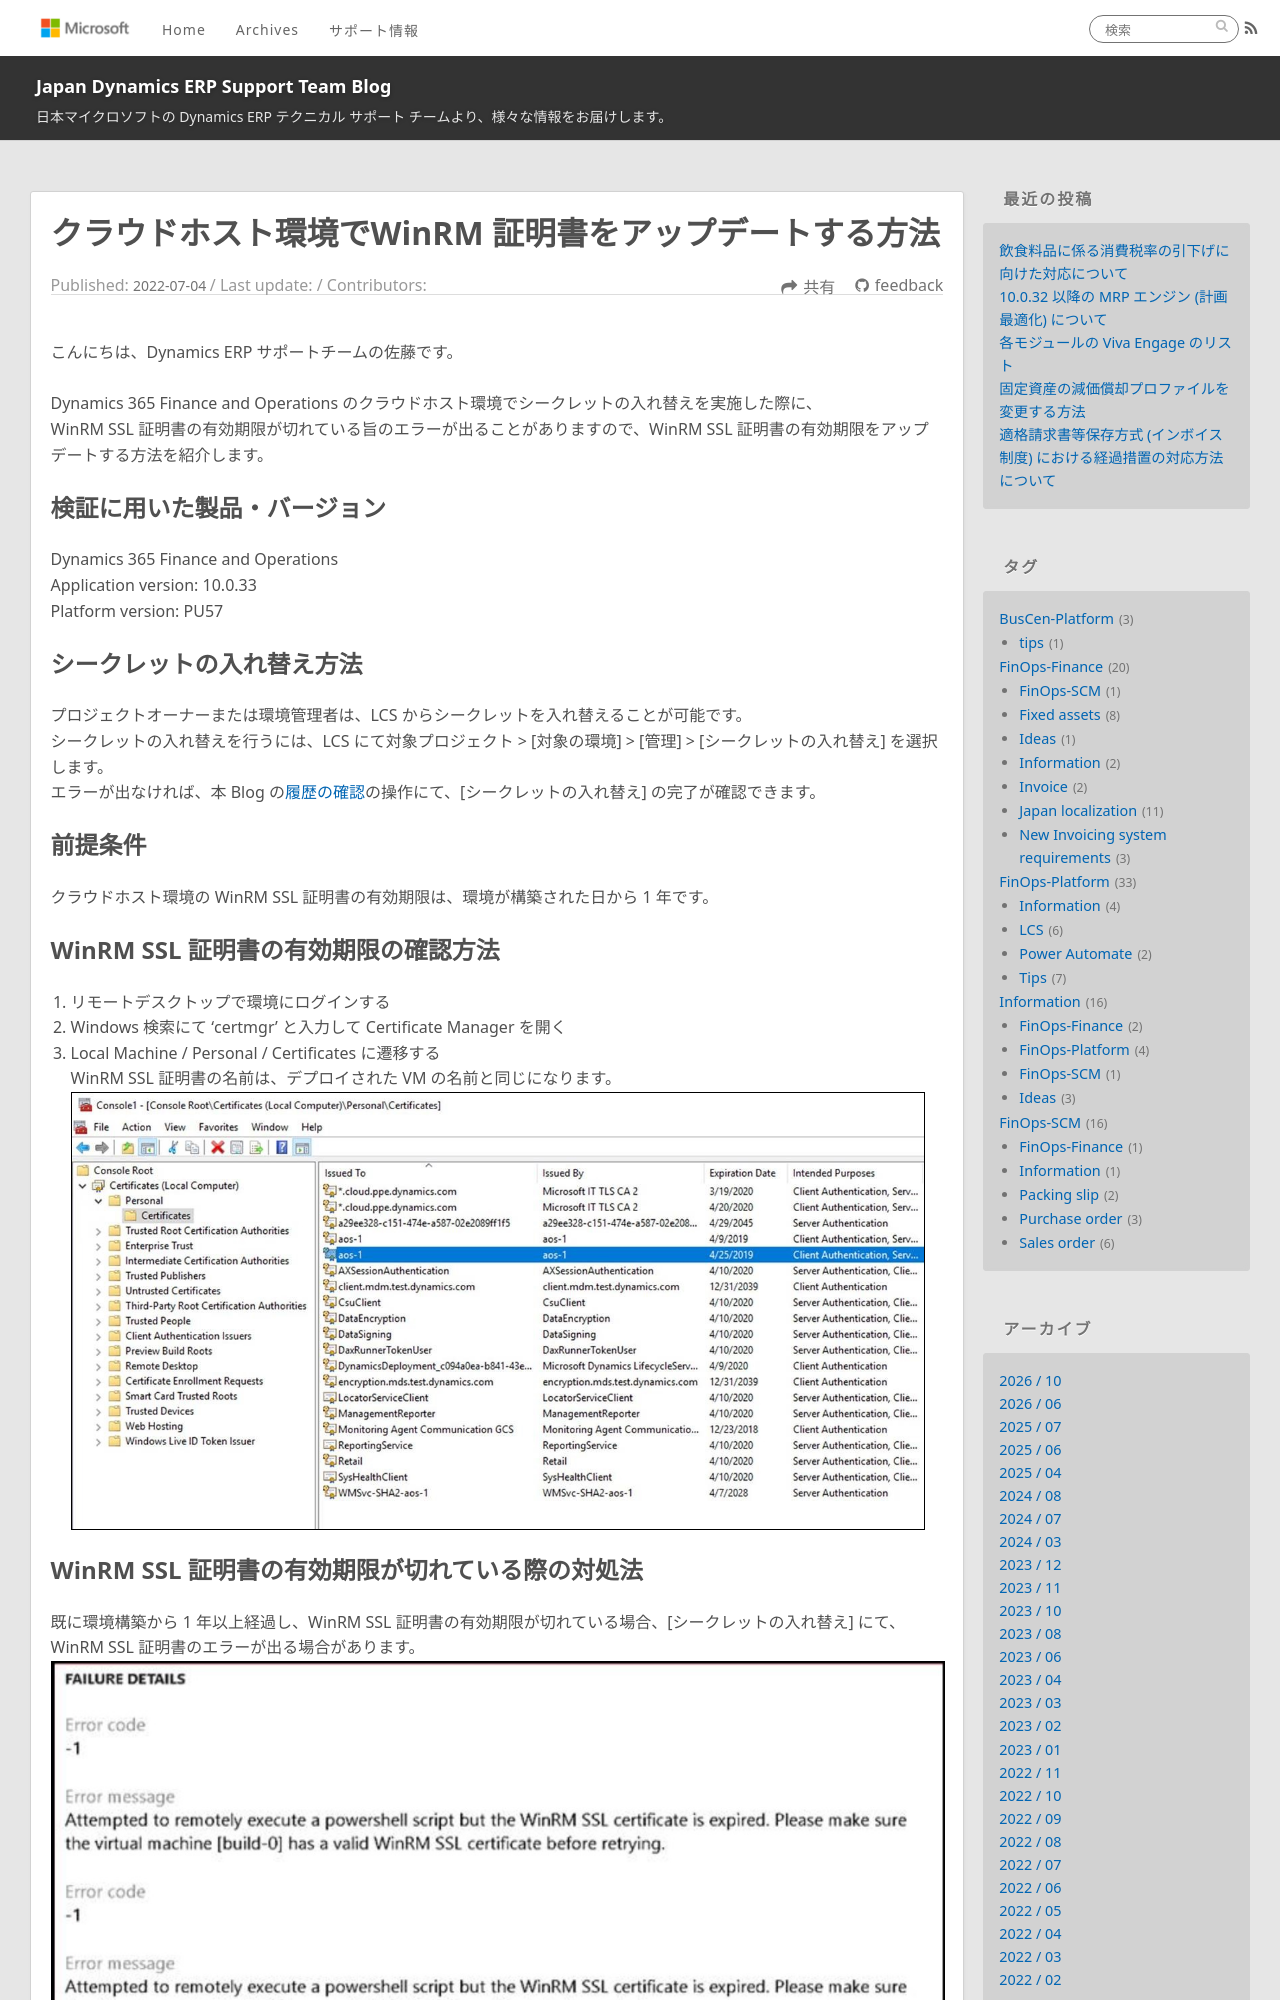

repository: jpd365erpsup/blog · page: FinOps-Platform/how-to-update-winrm/index.html · generator: jekyll

---
title: クラウドホスト環境でWinRM 証明書をアップデートする方法
date: 2022-07-04
tags:
  - FinOps-Platform
  - LCS
disableDisclaimer: false
---

こんにちは、Dynamics ERP サポートチームの佐藤です。

Dynamics 365 Finance and Operations のクラウドホスト環境でシークレットの入れ替えを実施した際に、  
WinRM SSL 証明書の有効期限が切れている旨のエラーが出ることがありますので、WinRM SSL 証明書の有効期限をアップデートする方法を紹介します。  

<!-- more -->
## 検証に用いた製品・バージョン
Dynamics 365 Finance and Operations      
Application version: 10.0.33
Platform version: PU57

## シークレットの入れ替え方法
プロジェクトオーナーまたは環境管理者は、LCS からシークレットを入れ替えることが可能です。  
シークレットの入れ替えを行うには、LCS にて対象プロジェクト > [対象の環境] > [管理] > [シークレットの入れ替え] を選択します。  
エラーが出なければ、本 Blog の[履歴の確認](#履歴の確認)の操作にて、[シークレットの入れ替え] の完了が確認できます。  


## 前提条件
クラウドホスト環境の WinRM SSL 証明書の有効期限は、環境が構築された日から 1 年です。  


## WinRM SSL 証明書の有効期限の確認方法
1. リモートデスクトップで環境にログインする
2. Windows 検索にて 'certmgr' と入力して Certificate Manager を開く
3. Local Machine / Personal / Certificates に遷移する  
WinRM SSL 証明書の名前は、デプロイされた VM の名前と同じになります。  
![](./how-to-update-winrm/how-to-update-winrm1.jpg)


## WinRM SSL 証明書の有効期限が切れている際の対処法
既に環境構築から 1 年以上経過し、WinRM SSL 証明書の有効期限が切れている場合、[シークレットの入れ替え] にて、WinRM SSL 証明書のエラーが出る場合があります。  
![](./how-to-update-winrm/how-to-update-winrm0.jpg)

この WinRM SSL 証明書の有効期限は以下の手順にて更新することができます。
